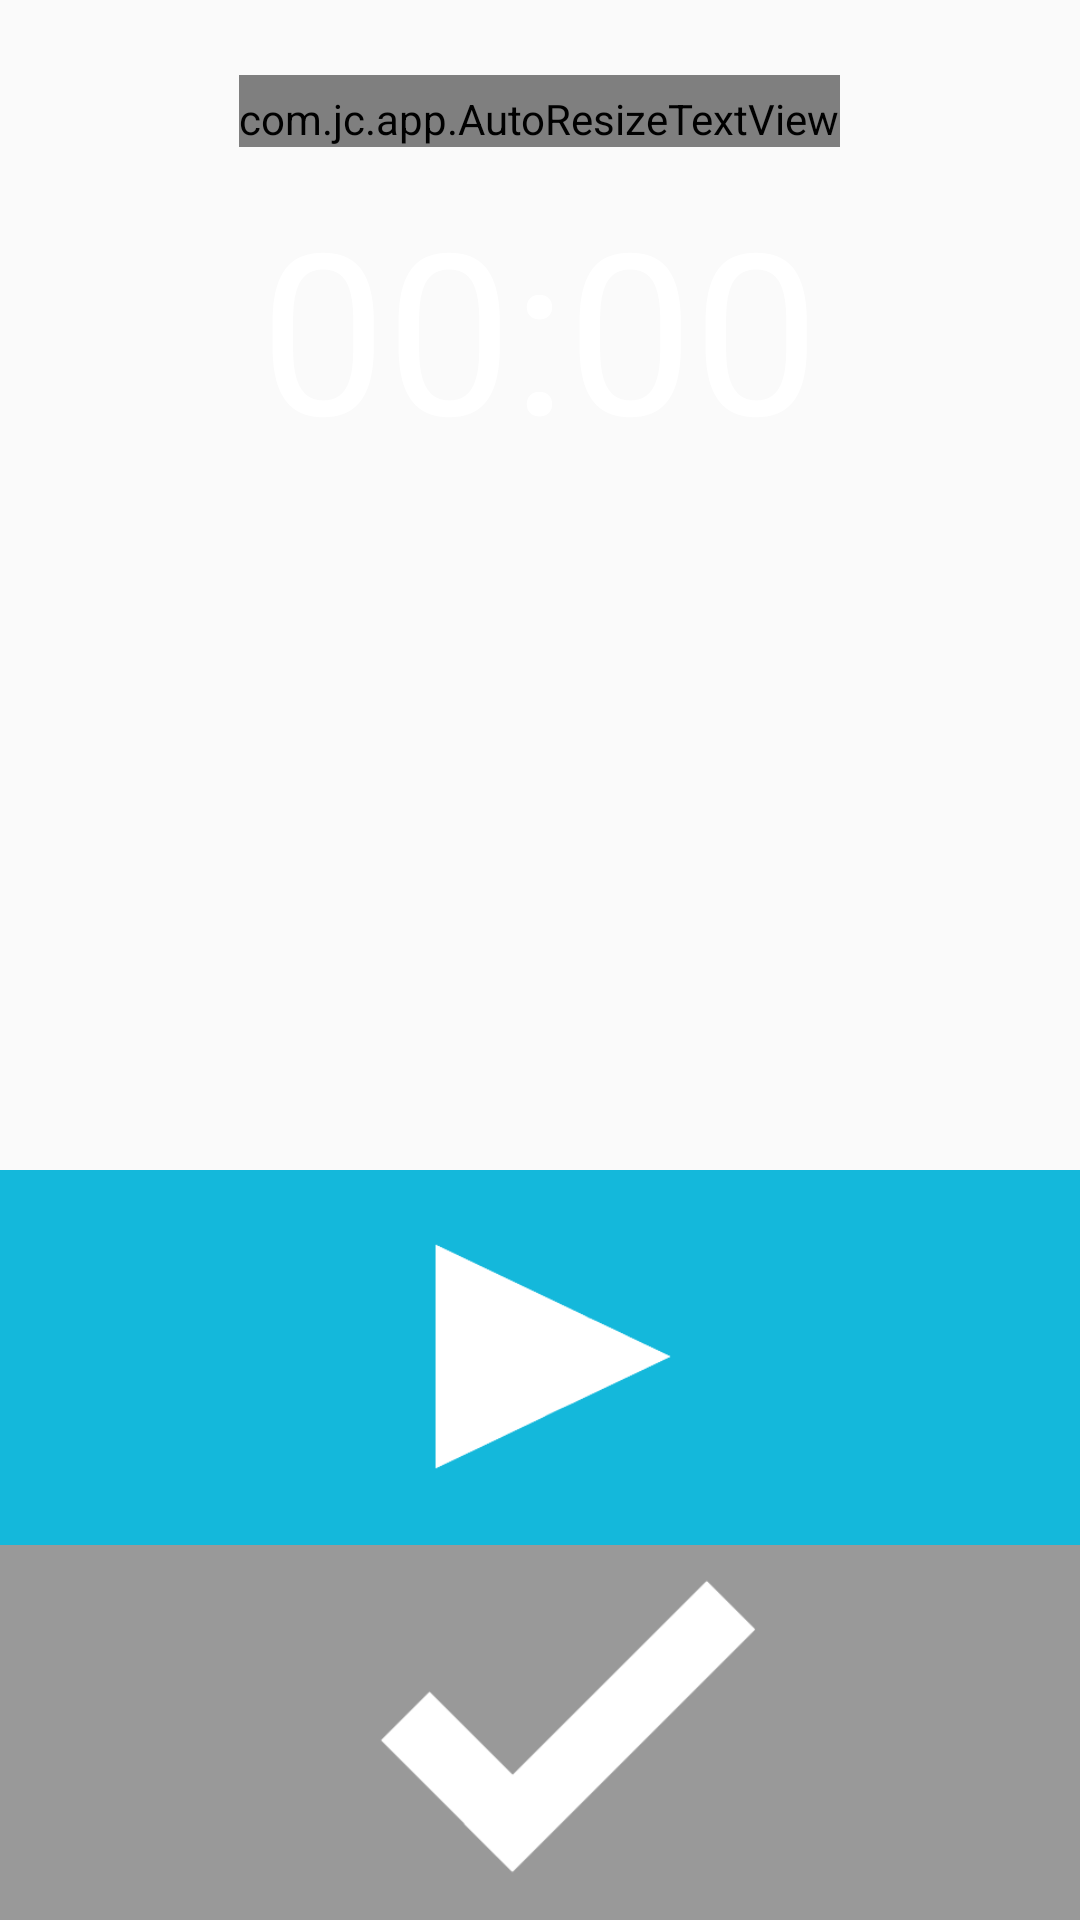

This screen was rendered from an Android layout file. Write that file and the resources it references.
<!-- AndroidManifest.xml: application theme AppTheme -->
<!-- res/layout/timer.xml -->
<RelativeLayout
    xmlns:android="http://schemas.android.com/apk/res/android"
    android:orientation="vertical"
    android:layout_width="fill_parent"
    android:layout_height="wrap_content"
    android:layout_gravity="center">

    <com.jc.app.AutoResizeTextView
        android:id="@+id/timerSubject"
        android:layout_width="wrap_content"
        android:gravity="center"
        android:maxLines="2"
        android:text="Timer"
        android:textSize="50sp"
        android:layout_height="wrap_content"
        android:paddingTop="5dp"
        android:textIsSelectable="true"
        android:layout_marginTop="25dp"
        android:layout_alignParentTop="true"
        android:layout_centerHorizontal="true" />

    <Chronometer
        android:layout_width="wrap_content"
        android:layout_height="wrap_content"
        android:id="@+id/chronometer"
        android:layout_gravity="center"
        android:layout_marginTop="10dp"
        android:textSize="75sp"
        android:layout_below="@+id/timerSubject"
        android:layout_centerHorizontal="true" />

    <ImageButton
        style="?android:attr/buttonStyleSmall"
        android:layout_width="match_parent"
        android:layout_height="125dp"
        android:scaleType="centerCrop"
        android:padding="0dp"
        android:id="@+id/start_button"
        android:layout_gravity="center"
        android:src="@drawable/play_wide"
        android:layout_above="@+id/done_button"/>


    <ImageButton
        style="?android:attr/buttonStyleSmall"
        android:layout_width="match_parent"
        android:layout_height="125dp"
        android:scaleType="centerCrop"
        android:src="@drawable/done"
        android:padding="0dp"
        android:id="@+id/done_button"
        android:layout_gravity="center"
        android:layout_alignParentBottom="true"
        android:layout_centerHorizontal="true" />

</RelativeLayout>
<!-- resources referenced by this layout -->
<resources>
  <!-- drawable done: png bitmap (drawable-hdpi, 5413 bytes) -->
  <!-- drawable play_wide: png bitmap (drawable-hdpi, 3912 bytes) -->
  <style name="AppTheme" parent="Theme.AppCompat.Light.DarkActionBar">
          
          <item name="android:textColor">#ffffff</item>
      </style>
</resources>
